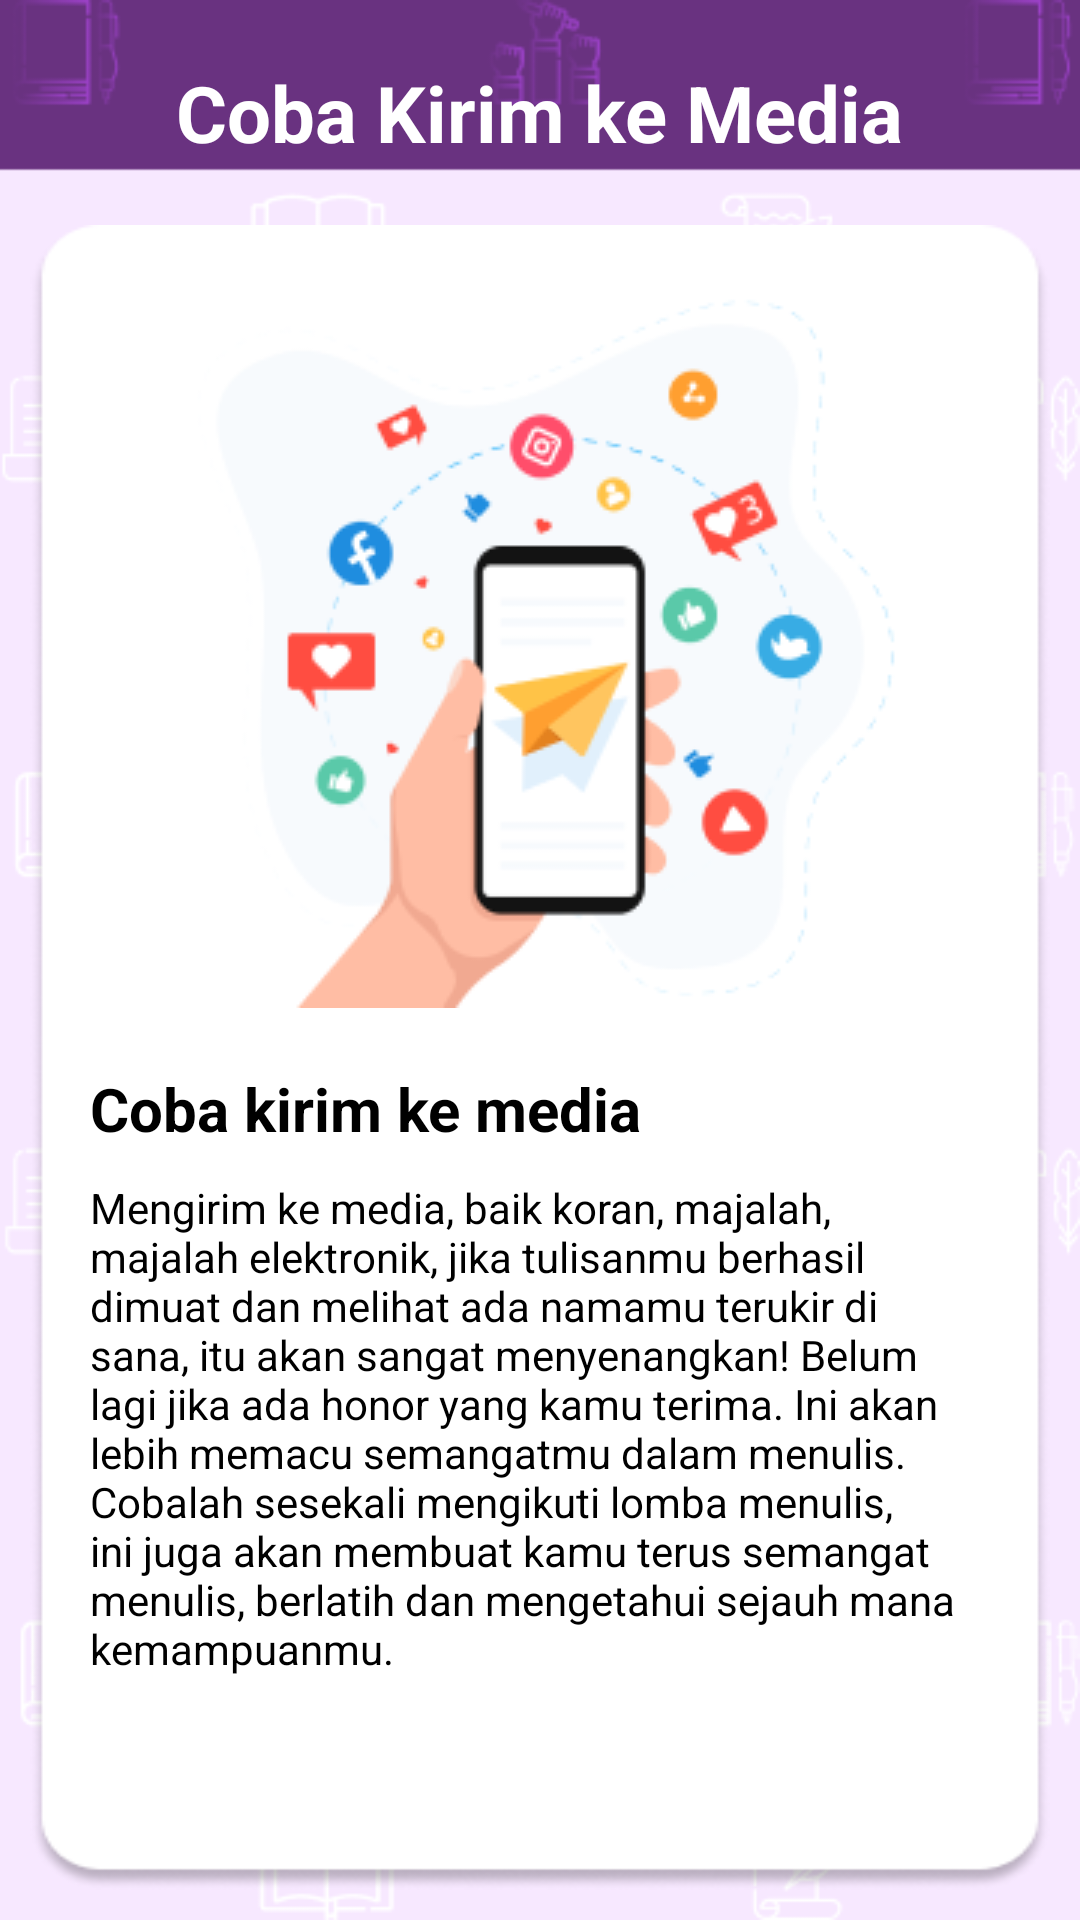

Produce the Android XML layout that renders to this screen, including the resource entries it uses.
<!-- AndroidManifest.xml: application theme Theme.SajakSastra2 -->
<!-- res/layout/activity_kirim_kemedia.xml -->
<?xml version="1.0" encoding="utf-8"?>
<LinearLayout
    xmlns:android="http://schemas.android.com/apk/res/android"
    xmlns:tools="http://schemas.android.com/tools"
    android:layout_width="match_parent"
    android:layout_height="match_parent"
    android:orientation="vertical"
    android:background="@drawable/background_5"
    tools:context=".Kirim_Kemedia">

    <TextView
        android:layout_width="wrap_content"
        android:layout_height="wrap_content"
        android:layout_gravity="center"
        android:layout_marginTop="20dp"
        android:layout_marginBottom="10dp"
        android:text="Coba Kirim ke Media"
        android:textColor="@color/white"
        android:textSize="26sp"
        android:textStyle="bold" />

    <LinearLayout
        android:layout_width="wrap_content"
        android:layout_height="match_parent"
        android:layout_marginTop="10dp"
        android:layout_marginBottom="10dp"
        android:layout_margin="10dp"
        android:orientation="vertical"
        android:background="@drawable/bgwhiteprofile">

        <ImageView
            android:layout_width="wrap_content"
            android:layout_height="wrap_content"
            android:layout_marginTop="20dp"
            android:layout_gravity="center"
            android:src="@drawable/kirimkemedia"/>

        <TextView
            android:layout_width="wrap_content"
            android:layout_height="wrap_content"
            android:layout_marginStart="20dp"
            android:layout_marginEnd="20dp"
            android:layout_marginTop="20dp"
            android:text="Coba kirim ke media"
            android:textSize="20sp"
            android:textStyle="bold"
            android:textColor="@color/black" />

        <TextView
            android:layout_width="wrap_content"
            android:layout_height="wrap_content"
            android:layout_marginStart="20dp"
            android:layout_marginTop="10dp"
            android:layout_marginEnd="20dp"
            android:text="Mengirim ke media, baik koran, majalah, majalah elektronik, jika tulisanmu berhasil  dimuat dan melihat ada namamu terukir di sana, itu akan sangat menyenangkan! Belum lagi jika ada honor yang kamu terima. Ini akan lebih memacu semangatmu dalam menulis. Cobalah sesekali mengikuti lomba menulis, ini juga akan membuat kamu terus semangat menulis, berlatih dan mengetahui sejauh mana kemampuanmu."
            android:textColor="@color/black" />

    </LinearLayout>

</LinearLayout>
<!-- resources referenced by this layout -->
<resources>
  <!-- drawable background_5: png bitmap (drawable-v24, 26048 bytes) -->
  <!-- drawable bgwhiteprofile: png bitmap (drawable-anydpi, 13311 bytes) -->
  <!-- drawable kirimkemedia: png bitmap (drawable-v24, 20821 bytes) -->
  <style name="Theme.SajakSastra2" parent="Theme.AppCompat.Light.NoActionBar">
          
          <item name="colorPrimary">@color/purple_500</item>
          <item name="colorPrimaryVariant">@color/purple_700</item>
          <item name="colorOnPrimary">@color/white</item>
          
          <item name="colorSecondary">@color/teal_200</item>
          <item name="colorSecondaryVariant">@color/teal_700</item>
          <item name="colorOnSecondary">@color/black</item>
          
          <item name="android:statusBarColor" tools:targetApi="l">?attr/colorPrimaryVariant</item>
          
      </style>
  <!-- not gathered from this repository: default colours our renderer supplied (Android Studio template values) -->
  <color name="purple_500">#FF6200EE</color>
  <color name="purple_700">#FF3700B3</color>
  <color name="teal_200">#FF03DAC5</color>
  <color name="teal_700">#FF018786</color>
  <color name="black">#FF000000</color>
  <color name="white">#FFFFFFFF</color>
</resources>
